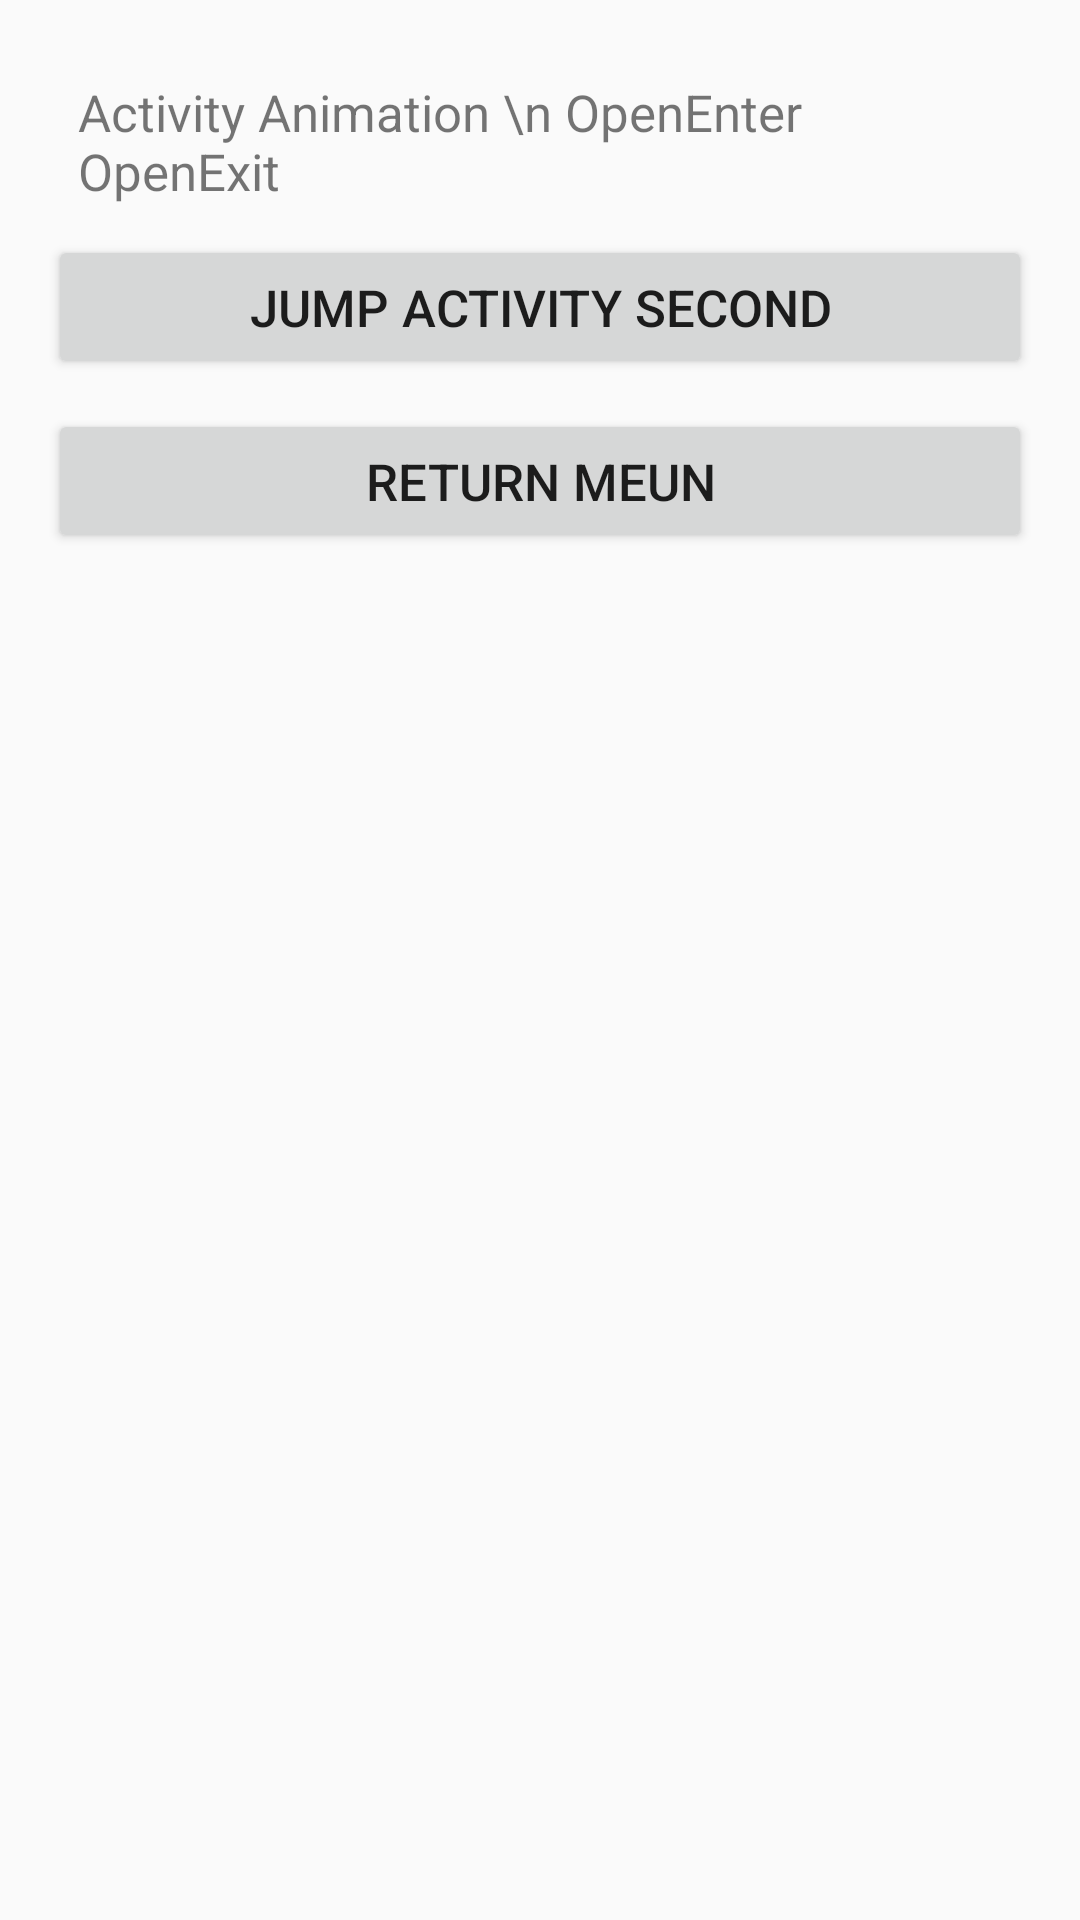

Write the Android layout XML for this screen, with the resource values it uses.
<!-- AndroidManifest.xml: activity theme actFirstActivity -->
<!-- res/layout/activity_act_first.xml -->
<?xml version="1.0" encoding="utf-8"?>
<RelativeLayout xmlns:android="http://schemas.android.com/apk/res/android"
    xmlns:tools="http://schemas.android.com/tools"
    android:layout_width="match_parent"
    android:layout_height="match_parent"
    android:paddingBottom="@dimen/activity_vertical_margin"
    android:paddingLeft="@dimen/activity_horizontal_margin"
    android:paddingRight="@dimen/activity_horizontal_margin"
    android:paddingTop="@dimen/activity_vertical_margin"
    tools:context="com.example.root.animationoneinalldemo.activityAnimation.actFirstActivity">

    <LinearLayout
        android:layout_width="match_parent"
        android:layout_height="wrap_content"
        android:orientation="vertical">

        <TextView
            android:layout_width="match_parent"
            android:layout_height="wrap_content"
            android:padding="@dimen/paddingdistance"
            android:textSize="@dimen/textsize"
            android:text="Activity Animation \n OpenEnter OpenExit"
            android:lines="2"/>
        <Button
            android:layout_width="match_parent"
            android:layout_height="wrap_content"
            android:textSize="@dimen/textsize"
            android:padding="@dimen/paddingdistance"
            android:text="Jump Activity Second"
            android:id="@+id/act_first_second_act_but"/>

        <Button
            android:layout_marginTop="@dimen/paddingdistance"
            android:layout_width="match_parent"
            android:layout_height="wrap_content"
            android:textSize="@dimen/textsize"
            android:padding="@dimen/paddingdistance"
            android:text="Return Meun"
            android:id="@+id/act_return_menu_but"/>
    </LinearLayout>
</RelativeLayout>
<!-- resources referenced by this layout -->
<resources>
  <dimen name="activity_horizontal_margin">16dp</dimen>
  <dimen name="activity_vertical_margin">16dp</dimen>
  <dimen name="paddingdistance">10dp</dimen>
  <dimen name="textsize">17dp</dimen>
  <style name="actFirstActivity" parent="AppTheme">
          <item name="android:windowAnimationStyle">@style/actFirstAnimation</item>
      </style>
  <style name="AppTheme" parent="Theme.AppCompat.Light.DarkActionBar">
          
          <item name="colorPrimary">@color/colorPrimary</item>
          <item name="colorPrimaryDark">@color/colorPrimaryDark</item>
          <item name="colorAccent">@color/colorAccent</item>
      </style>
  <style name="actFirstAnimation" parent="android:Animation">
          <item name="android:activityCloseEnterAnimation">@anim/act_close_enter_animation</item>
          <item name="android:activityCloseExitAnimation">@anim/act_close_exit_animation</item>
      </style>
  <!-- not gathered from this repository: default colours our renderer supplied (Android Studio template values) -->
  <color name="colorPrimary">#FF6200EE</color>
  <color name="colorPrimaryDark">#FF3700B3</color>
  <color name="colorAccent">#FF03DAC5</color>
</resources>
